Run: headless pygame with SDL's dummy video driver; simulated clock (each Clock.tick advances the game by its frame time, no real sleeping); random seed 0; keys injected as events and as key.get_pressed() state; mouse plan: one left click at the window centre at the start of phase 2, then a move to the lower-right quarter at the start of phase 3.
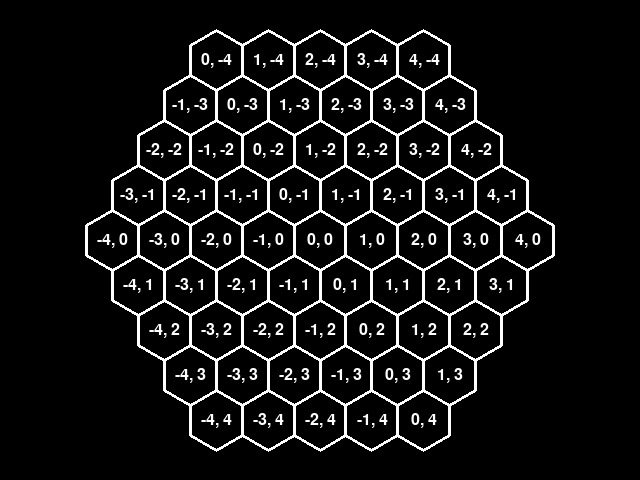
Frame 1 of 4 · flips 1–60 · no input
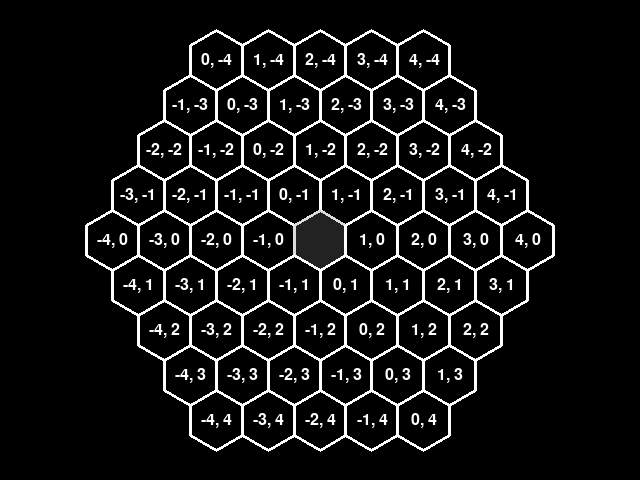
Frame 2 of 4 · flips 61–180 · clicked the window centre · tapped SPACE, RETURN · held RIGHT (→), D
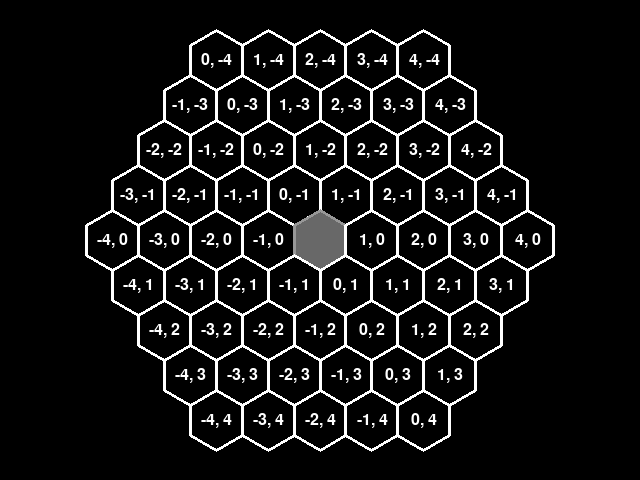
Frame 3 of 4 · flips 181–300 · moved the mouse to the lower-right quarter · held DOWN (↓), S
Frame 4 of 4 · flips 301–420 · held LEFT (←), A, UP (↑), W · screen unchanged from frame 3, image omitted

The pygame program that drew these frames:

from enum import IntEnum
from math import cos, sin, dist, sqrt, radians
from typing import Final, Optional
from dataclasses import dataclass

import pygame

pygame.init()
pygame.font.init()


WINDOW_W = 640
WINDOW_H = 480
FPS = 60

GAME_FONT = pygame.sysfont.SysFont("Cascadia Code", 24, False, False)

BLACK = (0, 0, 0)
WHITE = (255, 255, 255)
GREY = (104, 104, 104)
DARKER_GREY = (34, 34, 34)
RED = (255, 0, 0)
GREEN = (0, 255, 0)
BLUE = (0, 0, 255)
DULL_RED = (73, 25, 25)
DULL_BLUE = (25, 25, 73)
DULL_GREEN = (25, 73, 25)

NEIGHBOURS = [
    (0, -1),  # top left
    (-1, 0),  # left  
    (-1, 1),  # bottom left
    (0, 1),   # bottom right
    (1, 0),   # right
    (1, -1)   # top right
]


def naive_colour_contrast(rgb: tuple[int, int, int]) -> tuple[int, int, int]:
    r, g, b = rgb
    return (255 - r, 255 - g, 255 - b)


class TileType(IntEnum):
    WALKABLE = 0
    NON_WALKABLE = 1


@dataclass
class Point:
    x: float
    y: float

    def unpack(self) -> tuple[float, float]:
        return (self.x, self.y)

    def __add__(self, __o: object) -> "Point":
        match __o:
            case Point(_x, _y) | tuple((_x, _y)) | list([_x, _y]):
                return Point(self.x + _x, self.y + _y)

            case _:
                raise ArithmeticError("...")


@dataclass
class AxialCoordinates:
    q: int
    r: int

    def dist(self, other: "AxialCoordinates") -> float:
        vec = self - other
        return (abs(vec.q) + abs(vec.q + vec.r) + abs(vec.r)) / 2

    def neighbour(self, direction: tuple[int, int] | list[int]) -> "AxialCoordinates":
        return self + direction

    def __add__(self, __o: object) -> "AxialCoordinates":
        match __o:
            case AxialCoordinates(_q, _r) | tuple((_q, _r)) | list([_q, _r]):
                return AxialCoordinates(self.q + _q, self.r + _r)

            case _:
                raise ArithmeticError("...")

    def __sub__(self, __o: object) -> "AxialCoordinates":
        match __o:
            case AxialCoordinates(_q, _r) | tuple((_q, _r)) | list([_q, _r]):
                return AxialCoordinates(self.q - _r, self.r - _r)

            case _:
                raise ArithmeticError("...")

class Hex:
    radius: Final = 30.0
    width: Final = sqrt(3) * radius
    height: Final = 2.0 * radius

    def __init__(self, coords: AxialCoordinates, *, tile_type: TileType = TileType.WALKABLE) -> None:
        self.coords = coords
        self.tile_type = tile_type

        self.center = self.to_pixel()

        self.render_colour = WHITE
        self.border_colour = BLACK

    def set_render_colour(self, colour: tuple[int, int, int]) -> None:
        self.render_colour = colour
        self.border_colour = naive_colour_contrast(self.render_colour)

    def corner(self, i: int) -> Point:
        angle = radians(60 * i - 30)
        return Point(self.center.x + self.radius * cos(angle), self.center.y + self.radius * sin(angle))

    def to_pixel(self) -> Point:
        x = self.radius * ((sqrt(3) * self.coords.q) + (sqrt(3) * self.coords.r / 2))
        y = self.radius * (3 / 2 * self.coords.r)

        return Point(x, y)

    def hover(self, *, offset: tuple[int, int] = (0, 0)) -> bool:
        return dist((self.center + offset).unpack(), pygame.mouse.get_pos()) <= (self.radius * cos(radians(30)))

    def render(self, surface: pygame.Surface, *, offset: tuple[int, int] = (0, 0)) -> None:
        verts = [(self.corner(i) + offset).unpack() for i in range(6)]
        pygame.draw.polygon(surface, self.render_colour, verts)
        pygame.draw.polygon(surface, self.border_colour, verts, 3)  # NOTE: Borders don't always get to fully render

        if self.tile_type == TileType.WALKABLE:
            text = GAME_FONT.render(f"{self.coords.q}, {self.coords.r}", True, self.border_colour)
            rect = text.get_rect()
            rect.center = (self.center + offset).unpack()
            surface.blit(text, rect)

    def __repr__(self) -> str:
        return f"Hex(q={self.coords.q}, r={self.coords.r})"


def get_neighbours(hexmap: dict[tuple[int, int], Hex], hex: Hex) -> list[Hex]:
    neighbours: list[Hex] = []
    
    for direction in NEIGHBOURS:
        coordinate = hex.coords.neighbour(direction)
        neighbour = hexmap.get((coordinate.q, coordinate.r))

        if neighbour is not None:
            neighbours.append(neighbour)

    return neighbours


class Node:
    def __init__(self, current: Hex, origin: Hex, destination: Hex, path_cost: int) -> None:
        self.current = current
        self.origin = origin
        self.destination = destination
        self.path_cost = path_cost
        
        self.parent: Node | None = None

        self.base_cost = 1 if current.tile_type == TileType.WALKABLE else 9999
        self.cost_from_origin = int(current.coords.dist(origin.coords))
        self.cost_to_destination = int(current.coords.dist(destination.coords))

    def get_cost(self) -> int:
        return self.path_cost + self.base_cost + self.cost_from_origin + self.cost_to_destination


class Pathfinder:
    def __init__(self, hexmap: dict[tuple[int, int], Hex]) -> None:
        self.hexmap = hexmap

    def find_path(self, origin: Hex, destination: Hex) -> list[Hex]:
        nodes_not_evaluated: dict[Hex, Node] = {}
        nodes_evaluated: dict[Hex, Node] = {}

        start_node = Node(origin, origin, destination, 0)
        nodes_not_evaluated[origin] = start_node

        path: list[Hex] = []
        
        while not self.evaluate_next_node(nodes_not_evaluated, nodes_evaluated, origin, destination, path):
            continue

        return path

    def evaluate_next_node(
        self,
        nodes_not_evaluated: dict[Hex, Node],
        nodes_evaluated: dict[Hex, Node],
        origin: Hex,
        destination: Hex,
        path: list[Hex]
    ) -> bool:
        current_node = self.get_cheapest_node(nodes_not_evaluated)

        if current_node is None:
            path.clear()
            return False

        del nodes_not_evaluated[current_node.current]
        nodes_evaluated[current_node.current] = current_node

        path.clear()

        assert current_node is not None

        if current_node.current == destination:
            path.append(current_node.current)
            while (current_node is not None) and (current_node.current != origin):
                assert current_node.parent is not None
                path.append(current_node.parent.current)
                current_node = current_node.parent

            return True

        neighbours: list[Node] = []
        for tile in get_neighbours(self.hexmap, current_node.current):
            neighbours.append(Node(tile, origin, destination, current_node.get_cost()))

        for node in neighbours:
            if node in nodes_evaluated:
                continue

            if (node.get_cost() < current_node.get_cost()) or (not (node.current in nodes_not_evaluated)):
                node.parent = current_node
                if not (node.current in nodes_not_evaluated):
                    nodes_not_evaluated[node.current] = node

        return False

    def get_cheapest_node(self, nodes_not_evaluated: dict[Hex, Node]) -> Node | None:
        if not nodes_not_evaluated:
            return None

        nodes = list(nodes_not_evaluated.values())
        selected = nodes[0]

        for i in nodes[1:]:
            if i.get_cost() < selected.get_cost():
                selected = i
            elif (i.get_cost() == selected.get_cost()) and (i.cost_to_destination < selected.cost_to_destination):
                selected = i

        return selected


def a_star(hexmap: dict[tuple[int, int], Hex], origin: Hex | None, destination: Hex | None) -> list[Hex]:
    if origin is None and destination is None:
        return []

    if origin is not None:
        origin.set_render_colour(DULL_RED)

    if destination is not None:
        destination.set_render_colour(DULL_GREEN)

    path: list[Hex] = []

    if origin is not None and destination is not None:
        path = Pathfinder(hexmap).find_path(origin, destination)

    return path


def _is_quit_event(event: pygame.event.Event) -> bool:
    return (event.type == pygame.QUIT) or ((event.type == pygame.KEYDOWN) and (event.key == pygame.K_ESCAPE))


def generate_hex_map(size: int = 9) -> dict[tuple[int, int], Hex]:
    " Generates a hexagonal map of hexes "

    hexes: dict[tuple[int, int], Hex] = {}

    lower_bound = -(size // 2)
    upper_bound = (size // 2)

    for r in range(lower_bound, upper_bound + 1):
        qlower = max(lower_bound, lower_bound - r)
        qupper = min(upper_bound, upper_bound + -r)
        for q in range(qlower, qupper + 1):
            hexes[(q, r)] = Hex(AxialCoordinates(q, r))

    return hexes


def main() -> int:
    window = pygame.display.set_mode((WINDOW_W, WINDOW_H), pygame.DOUBLEBUF, 16)
    pygame.display.set_caption("Sam's Game")

    clock = pygame.time.Clock()
    running = True

    hexes = generate_hex_map()

    origin: Hex | None = None
    destination: Hex | None = None

    while running:
        for event in pygame.event.get():
            if _is_quit_event(event):
                running = False

            if (event.type == pygame.MOUSEBUTTONDOWN):
                if event.button == 3:  # right-click
                    for hex in hexes.values():
                        if hex.hover(offset=(WINDOW_W // 2, WINDOW_H // 2)):
                            origin = None
                            if (origin is None) or (origin != hex):
                                origin = hex

                if event.button == 1:  # left-click
                    for hex in hexes.values():
                        if hex.hover(offset=(WINDOW_W // 2, WINDOW_H // 2)):
                            hex.tile_type = TileType.WALKABLE if hex.tile_type == TileType.NON_WALKABLE else TileType.NON_WALKABLE

        destination = None
        for hex in hexes.values():
            hex.set_render_colour(BLACK if hex.tile_type == TileType.WALKABLE else GREY)
            if hex.hover(offset=(WINDOW_W // 2, WINDOW_H // 2)):
                if (hex != origin) and (hex.tile_type != TileType.NON_WALKABLE):
                    destination = hex
                elif hex.tile_type == TileType.NON_WALKABLE:
                    hex.set_render_colour(DARKER_GREY)

        path = a_star(hexes, origin, destination)

        for node in path:
            if (node == origin) or (node == destination):
                continue
            node.set_render_colour(DULL_BLUE)

        window.fill(BLACK)

        for hex in hexes.values():
            hex.render(window, offset=(WINDOW_W // 2, WINDOW_H // 2))

        pygame.display.flip()
        clock.tick(FPS)

    pygame.display.quit()
    pygame.quit()

    return 0


if __name__ == "__main__":
    raise SystemExit(main())
